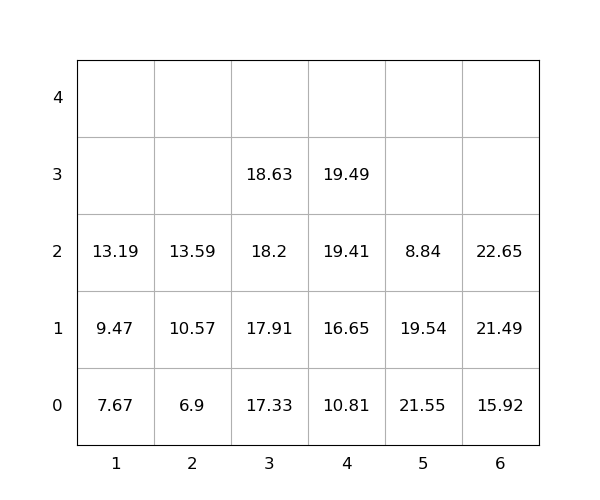

The table this chart was drawn from, first rows:
idx, loc_x, loc_y, loc_z, weight, seq, emerg, reloc, size(ft)
1, 5, 0, 0, 21.55, 1, 0, 1.0, 20
2, 3, 0, 0, 17.33, 2, 0, 0, 20
3, 4, 0, 0, 10.81, 3, 0, 0, 20
4, 5, 0, 1, 19.54, 4, 0, 1.0, 20
5, 1, 0, 0, 7.67, 5, 0, 0, 20
6, 3, 0, 1, 17.91, 6, 0, 0, 20
7, 2, 0, 0, 6.9, 7, 0, 0, 20
8, 4, 0, 1, 16.65, 8, 0, 0, 20
9, 4, 0, 2, 19.41, 9, 0, 0, 20
10, 6, 0, 0, 15.92, 10, 0, 0, 20
11, 2, 0, 1, 10.57, 11, 0, 0, 20
12, 6, 0, 1, 21.49, 12, 0, 0, 20
13, 4, 0, 3, 19.49, 13, 0, 0, 20
14, 3, 0, 2, 18.2, 14, 0, 0, 20
15, 3, 0, 3, 18.63, 15, 0, 0, 20
16, 6, 0, 2, 22.65, 16, 0, 0, 20
17, 1, 0, 1, 9.47, 17, 0, 0, 20
18, 2, 0, 2, 13.59, 18, 0, 0, 20
19, 1, 0, 2, 13.19, 19, 0, 0, 20
20, 5, 0, 2, 8.84, 20, 0, 1.0, 20
